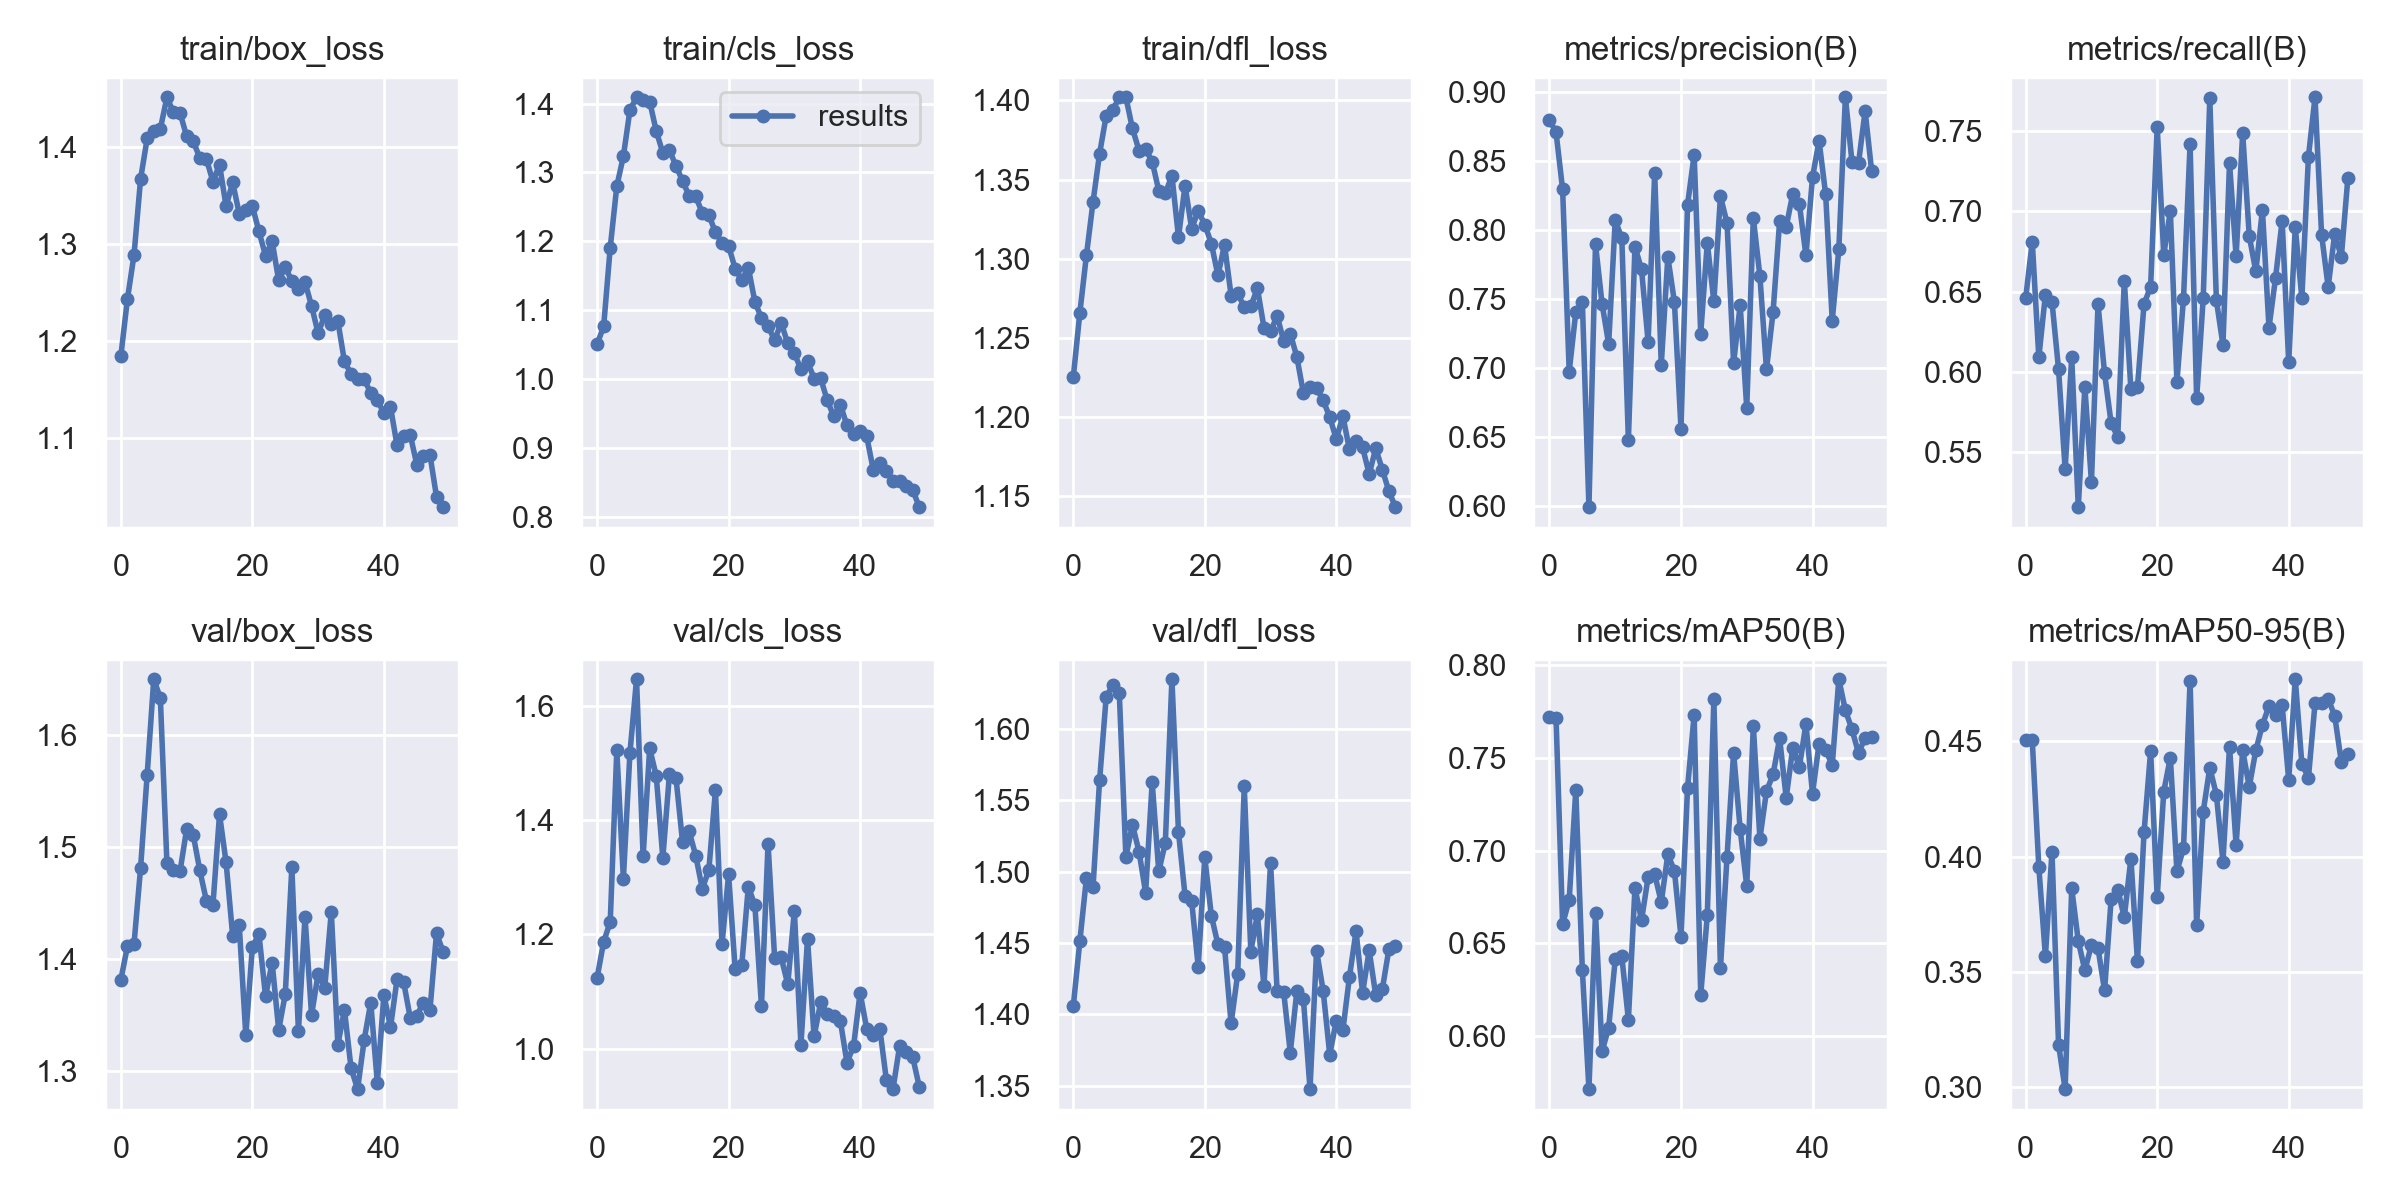

Values plotted in this chart, from the file beside it:
epoch, train/box_loss, train/cls_loss, train/dfl_loss, metrics/precision(B), metrics/recall(B), metrics/mAP50(B), metrics/mAP50-95(B), val/box_loss, val/cls_loss, val/dfl_loss, lr/pg0, lr/pg1, lr/pg2
0, 1.185, 1.05, 1.225, 0.8796, 0.6459, 0.7718, 0.4505, 1.381, 1.124, 1.405, 0.07037, 0.003293, 0.003293
1, 1.243, 1.076, 1.266, 0.8706, 0.6812, 0.7714, 0.4506, 1.411, 1.187, 1.451, 0.04023, 0.006495, 0.006495
2, 1.289, 1.191, 1.302, 0.8292, 0.6089, 0.6603, 0.3956, 1.413, 1.222, 1.495, 0.009971, 0.009565, 0.009565
3, 1.367, 1.28, 1.336, 0.6971, 0.648, 0.6736, 0.3568, 1.481, 1.522, 1.489, 0.009406, 0.009406, 0.009406
4, 1.409, 1.323, 1.366, 0.7401, 0.6437, 0.7327, 0.4022, 1.565, 1.297, 1.564, 0.009406, 0.009406, 0.009406
5, 1.417, 1.391, 1.39, 0.7477, 0.6015, 0.6356, 0.3183, 1.65, 1.518, 1.622, 0.009208, 0.009208, 0.009208
6, 1.418, 1.409, 1.394, 0.5988, 0.5392, 0.5715, 0.2991, 1.633, 1.646, 1.631, 0.00901, 0.00901, 0.00901
7, 1.451, 1.405, 1.402, 0.7896, 0.6089, 0.6663, 0.3862, 1.486, 1.336, 1.625, 0.008812, 0.008812, 0.008812
8, 1.435, 1.403, 1.402, 0.7462, 0.5155, 0.592, 0.3634, 1.479, 1.525, 1.51, 0.008614, 0.008614, 0.008614
9, 1.435, 1.36, 1.382, 0.7172, 0.5904, 0.6046, 0.3506, 1.478, 1.477, 1.533, 0.008416, 0.008416, 0.008416
10, 1.411, 1.328, 1.368, 0.8071, 0.5314, 0.6415, 0.3617, 1.516, 1.334, 1.514, 0.008218, 0.008218, 0.008218
11, 1.406, 1.333, 1.369, 0.7937, 0.6422, 0.643, 0.3602, 1.511, 1.48, 1.485, 0.00802, 0.00802, 0.00802
12, 1.389, 1.309, 1.361, 0.6478, 0.5989, 0.6089, 0.3419, 1.479, 1.474, 1.562, 0.007822, 0.007822, 0.007822
13, 1.388, 1.288, 1.343, 0.7878, 0.5677, 0.6799, 0.3816, 1.452, 1.361, 1.5, 0.007624, 0.007624, 0.007624
14, 1.364, 1.266, 1.341, 0.7712, 0.5594, 0.6626, 0.3856, 1.448, 1.38, 1.52, 0.007426, 0.007426, 0.007426
15, 1.381, 1.265, 1.353, 0.7187, 0.6569, 0.6857, 0.3737, 1.529, 1.338, 1.635, 0.007228, 0.007228, 0.007228
16, 1.339, 1.241, 1.314, 0.841, 0.589, 0.6872, 0.3992, 1.486, 1.28, 1.528, 0.00703, 0.00703, 0.00703
17, 1.363, 1.238, 1.346, 0.7021, 0.5904, 0.6723, 0.3545, 1.421, 1.313, 1.483, 0.006832, 0.006832, 0.006832
18, 1.331, 1.213, 1.319, 0.7802, 0.6422, 0.6979, 0.4105, 1.43, 1.452, 1.479, 0.006634, 0.006634, 0.006634
19, 1.335, 1.198, 1.33, 0.7476, 0.6531, 0.6892, 0.4458, 1.331, 1.183, 1.433, 0.006436, 0.006436, 0.006436
20, 1.339, 1.193, 1.322, 0.6558, 0.7527, 0.6535, 0.3824, 1.411, 1.305, 1.51, 0.006238, 0.006238, 0.006238
21, 1.313, 1.16, 1.31, 0.8182, 0.6729, 0.734, 0.4283, 1.422, 1.139, 1.469, 0.00604, 0.00604, 0.00604
22, 1.288, 1.143, 1.29, 0.8544, 0.7004, 0.773, 0.443, 1.366, 1.146, 1.449, 0.005842, 0.005842, 0.005842
23, 1.303, 1.162, 1.309, 0.7247, 0.5935, 0.6223, 0.3937, 1.397, 1.284, 1.447, 0.005644, 0.005644, 0.005644
24, 1.262, 1.112, 1.277, 0.7905, 0.6456, 0.6652, 0.4035, 1.336, 1.251, 1.393, 0.005446, 0.005446, 0.005446
25, 1.277, 1.088, 1.278, 0.748, 0.7418, 0.7815, 0.4763, 1.368, 1.075, 1.428, 0.005248, 0.005248, 0.005248
26, 1.262, 1.077, 1.27, 0.8242, 0.5833, 0.6366, 0.3703, 1.482, 1.359, 1.56, 0.00505, 0.00505, 0.00505
27, 1.254, 1.056, 1.27, 0.8049, 0.646, 0.6967, 0.4196, 1.335, 1.159, 1.444, 0.004852, 0.004852, 0.004852
28, 1.261, 1.081, 1.281, 0.7033, 0.7705, 0.7528, 0.4386, 1.438, 1.16, 1.47, 0.004654, 0.004654, 0.004654
29, 1.236, 1.051, 1.257, 0.7453, 0.6446, 0.7115, 0.4269, 1.35, 1.113, 1.419, 0.004456, 0.004456, 0.004456
30, 1.208, 1.037, 1.254, 0.6707, 0.6168, 0.6809, 0.3979, 1.387, 1.241, 1.506, 0.004258, 0.004258, 0.004258
31, 1.227, 1.014, 1.264, 0.8085, 0.7304, 0.7672, 0.4478, 1.374, 1.007, 1.416, 0.00406, 0.00406, 0.00406
32, 1.217, 1.026, 1.248, 0.7663, 0.6721, 0.7065, 0.4051, 1.442, 1.192, 1.415, 0.003862, 0.003862, 0.003862
33, 1.22, 1, 1.253, 0.6987, 0.7489, 0.732, 0.4461, 1.323, 1.022, 1.373, 0.003664, 0.003664, 0.003664
34, 1.179, 1.001, 1.238, 0.7402, 0.6846, 0.7411, 0.4303, 1.354, 1.081, 1.416, 0.003466, 0.003466, 0.003466
35, 1.166, 0.9689, 1.215, 0.8061, 0.6626, 0.7605, 0.4462, 1.302, 1.061, 1.41, 0.003268, 0.003268, 0.003268
36, 1.161, 0.9456, 1.219, 0.8021, 0.7011, 0.7285, 0.4572, 1.283, 1.058, 1.347, 0.00307, 0.00307, 0.00307
37, 1.161, 0.9627, 1.218, 0.8261, 0.6274, 0.7556, 0.4653, 1.327, 1.048, 1.444, 0.002872, 0.002872, 0.002872
38, 1.146, 0.9324, 1.211, 0.8187, 0.6586, 0.7449, 0.4613, 1.361, 0.976, 1.417, 0.002674, 0.002674, 0.002674
39, 1.139, 0.9205, 1.2, 0.7814, 0.6942, 0.7683, 0.4658, 1.289, 1.005, 1.372, 0.002476, 0.002476, 0.002476
40, 1.126, 0.9238, 1.186, 0.838, 0.6058, 0.7308, 0.4333, 1.368, 1.098, 1.395, 0.002278, 0.002278, 0.002278
41, 1.132, 0.9166, 1.201, 0.8645, 0.6901, 0.7577, 0.477, 1.339, 1.035, 1.389, 0.00208, 0.00208, 0.00208
42, 1.093, 0.8679, 1.18, 0.8256, 0.646, 0.7543, 0.4403, 1.382, 1.023, 1.426, 0.001882, 0.001882, 0.001882
43, 1.103, 0.8778, 1.185, 0.7341, 0.7342, 0.746, 0.4343, 1.379, 1.035, 1.458, 0.001684, 0.001684, 0.001684
44, 1.104, 0.866, 1.181, 0.7857, 0.7712, 0.7923, 0.4665, 1.347, 0.9453, 1.415, 0.001486, 0.001486, 0.001486
45, 1.073, 0.8516, 1.164, 0.896, 0.6855, 0.7756, 0.4667, 1.349, 0.9295, 1.445, 0.001288, 0.001288, 0.001288
46, 1.081, 0.8517, 1.18, 0.8494, 0.6528, 0.7653, 0.4685, 1.361, 1.004, 1.413, 0.00109, 0.00109, 0.00109
47, 1.083, 0.8441, 1.167, 0.8485, 0.6862, 0.7525, 0.4611, 1.354, 0.9941, 1.418, 0.000892, 0.000892, 0.000892
48, 1.04, 0.8387, 1.153, 0.886, 0.6716, 0.7609, 0.4411, 1.423, 0.9855, 1.446, 0.000694, 0.000694, 0.000694
49, 1.029, 0.8137, 1.143, 0.8423, 0.721, 0.761, 0.4446, 1.406, 0.9336, 1.448, 0.000496, 0.000496, 0.000496
